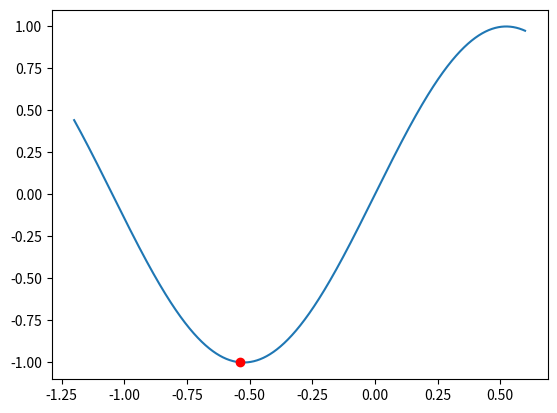

Reproduce this figure in Python.
import numpy as np
import matplotlib.pyplot as plt



class Environment: 

    def __init__(self, cart_start_pos=(np.random.random()*0.2*-1 -0.4), cart_start_velocity=0): 
        self.cart_x = cart_start_pos
        self.cart_velocity = cart_start_velocity
        self.t = 0
        self.cart_positions = []
    
    def _update_location(self):
        self.cart_x += self.cart_velocity
        self.cart_x = 0.6 if self.cart_x >= 0.6 else self.cart_x 
        self.save_values()
        
    def update_velocity(self, action):
        velocity = self.cart_velocity +0.001*action + -0.0025*np.cos(3*self.cart_x)
        self.cart_velocity = velocity if np.abs(velocity) < 0.07 else velocity/np.abs(velocity)*0.07
        self.t += 0.001
        self._update_location()   
    
    def game_over(self):
        if self.t < 1:
            return 0
        if self.cart_x == 0.6:
            return 1
        else:
            return -1

    def reward(self):
        if self.t < 1:
            return 0.5*self.cart_velocity**2 + 1 #- self.t +np.cos(3*(self.cart_x+np.pi/2))*9.81
        if self.cart_x == 0.6:
            return 1
        else:
            return -1
       
    def goal():
        return 0.6

    def plot(self):
        all_x = np.arange(-1.2,0.6,0.001)
        all_y = np.cos(3*(all_x+np.pi/2))
        plt.plot( all_x, all_y )
        plt.plot( [self.cart_x], [np.cos(3*(self.cart_x+np.pi/2))],"ro") 
        plt.show()
    
    def save_values(self):
        self.cart_positions.append(self.cart_x)
    
    def plot_round(self):
        for i in range(len(self.cart_positions)):
            x_pos = self.cart_positions[i]
            plt.plot( [x_pos], [np.cos(3*(x_pos+np.pi/2))],"ro",color="red") 
        
        plt.plot( all_x, all_y )



 
         
if __name__ == "__main__":
    env = Environment()
    env.plot()
    pass